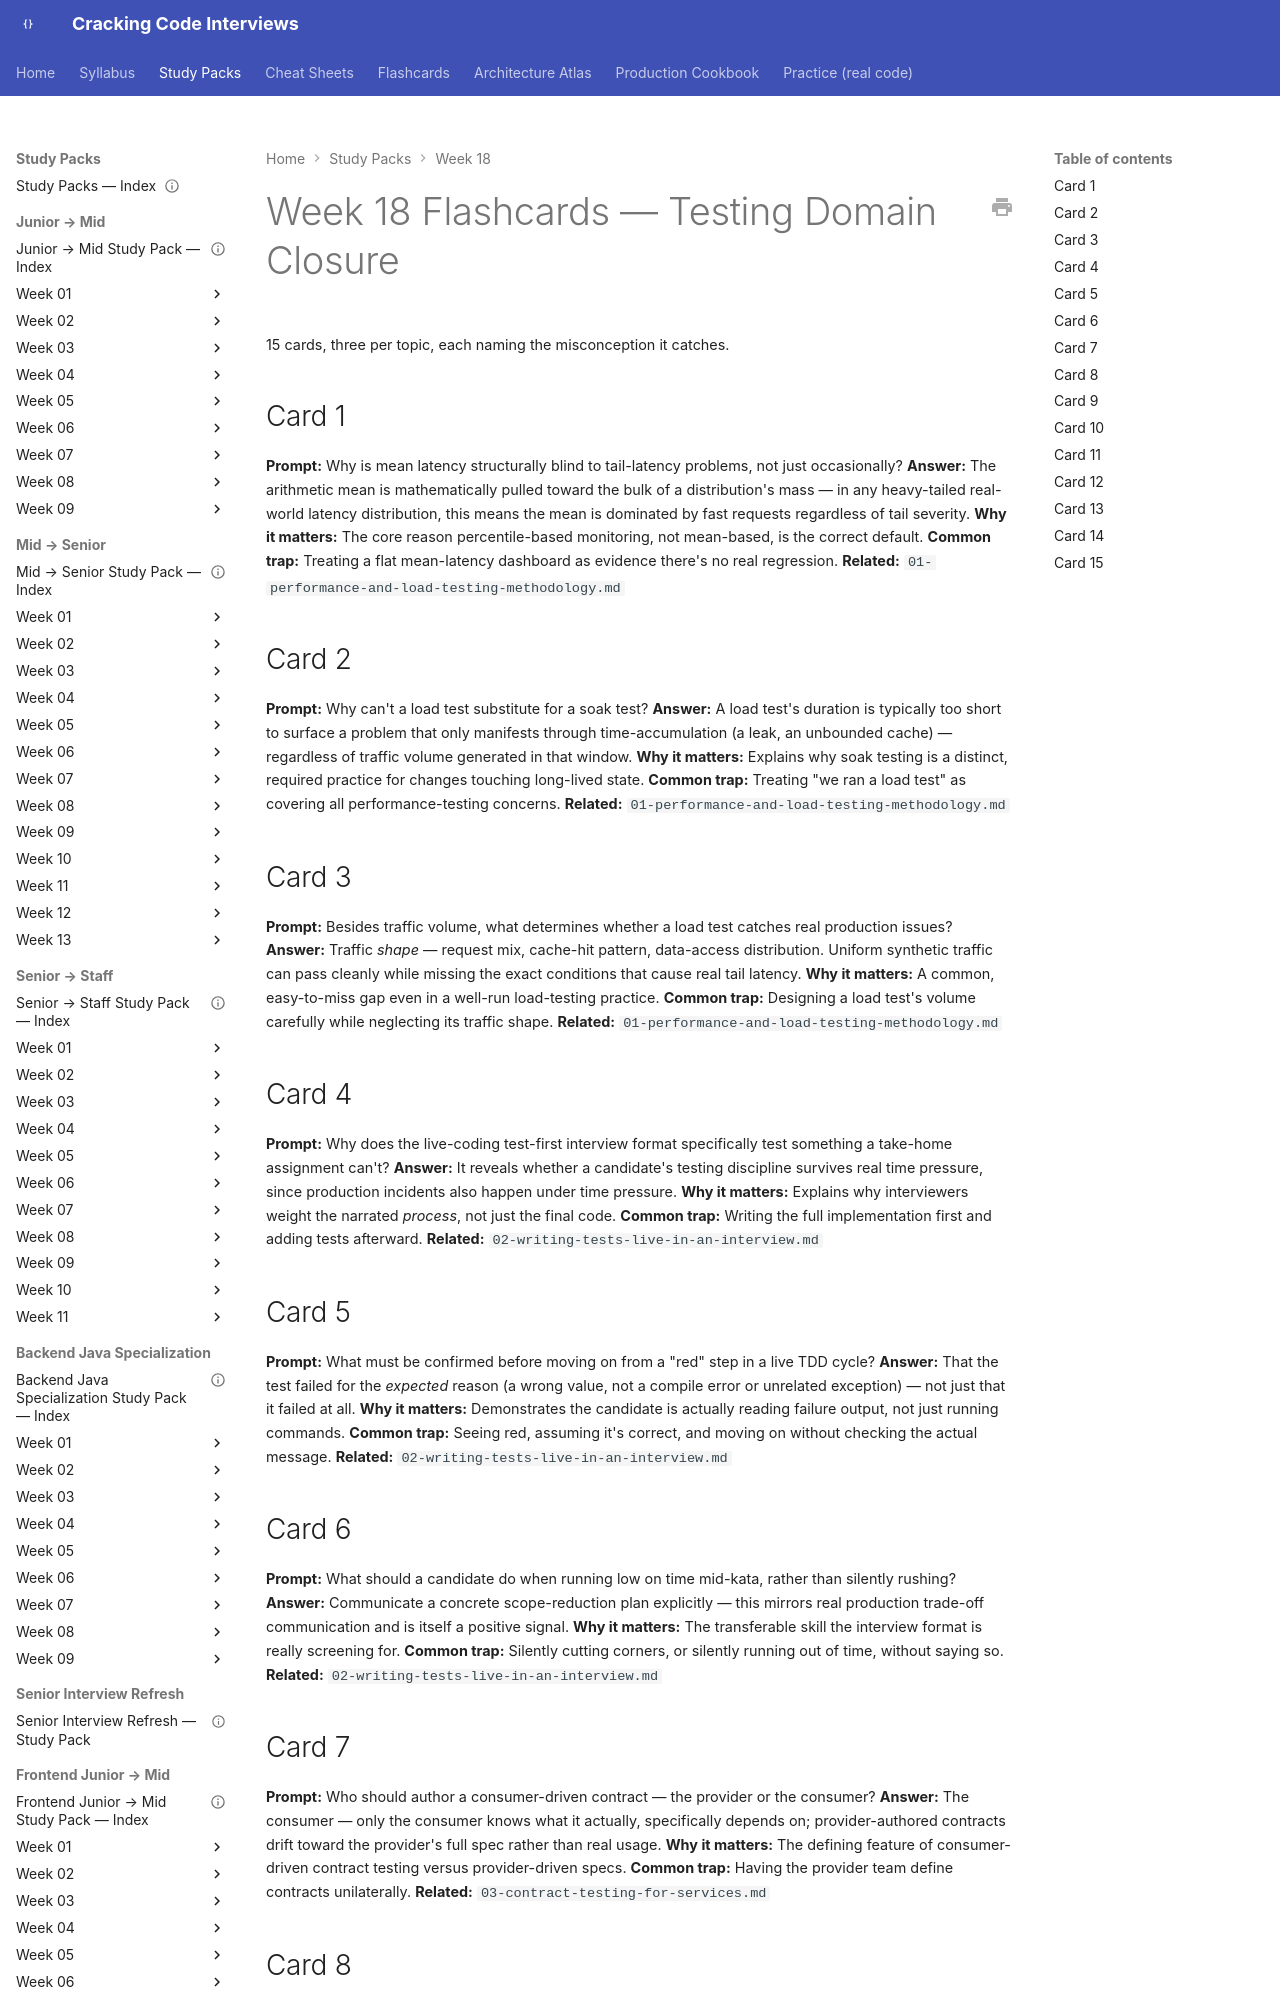

repository: JuanMelendres/cracking-code-interviews · page: study-packs/week-18/07-flashcards/index.html · generator: mkdocs

---
title: "Week 18 Flashcards — Testing Domain Closure"
week: 18
document_type: study-pack-flashcards
status: draft
last_reviewed: 2026-08-02
---

# Week 18 Flashcards — Testing Domain Closure

15 cards, three per topic, each naming the misconception it catches.

## Card 1

**Prompt:** Why is mean latency structurally blind to tail-latency problems, not just occasionally?
**Answer:** The arithmetic mean is mathematically pulled toward the bulk of a distribution's mass — in any heavy-tailed real-world latency distribution, this means the mean is dominated by fast requests regardless of tail severity.
**Why it matters:** The core reason percentile-based monitoring, not mean-based, is the correct default.
**Common trap:** Treating a flat mean-latency dashboard as evidence there's no real regression.
**Related:** `01-performance-and-load-testing-methodology.md`

## Card 2

**Prompt:** Why can't a load test substitute for a soak test?
**Answer:** A load test's duration is typically too short to surface a problem that only manifests through time-accumulation (a leak, an unbounded cache) — regardless of traffic volume generated in that window.
**Why it matters:** Explains why soak testing is a distinct, required practice for changes touching long-lived state.
**Common trap:** Treating "we ran a load test" as covering all performance-testing concerns.
**Related:** `01-performance-and-load-testing-methodology.md`

## Card 3

**Prompt:** Besides traffic volume, what determines whether a load test catches real production issues?
**Answer:** Traffic *shape* — request mix, cache-hit pattern, data-access distribution. Uniform synthetic traffic can pass cleanly while missing the exact conditions that cause real tail latency.
**Why it matters:** A common, easy-to-miss gap even in a well-run load-testing practice.
**Common trap:** Designing a load test's volume carefully while neglecting its traffic shape.
**Related:** `01-performance-and-load-testing-methodology.md`

## Card 4

**Prompt:** Why does the live-coding test-first interview format specifically test something a take-home assignment can't?
**Answer:** It reveals whether a candidate's testing discipline survives real time pressure, since production incidents also happen under time pressure.
**Why it matters:** Explains why interviewers weight the narrated *process*, not just the final code.
**Common trap:** Writing the full implementation first and adding tests afterward.
**Related:** `02-writing-tests-live-in-an-interview.md`

## Card 5

**Prompt:** What must be confirmed before moving on from a "red" step in a live TDD cycle?
**Answer:** That the test failed for the *expected* reason (a wrong value, not a compile error or unrelated exception) — not just that it failed at all.
**Why it matters:** Demonstrates the candidate is actually reading failure output, not just running commands.
**Common trap:** Seeing red, assuming it's correct, and moving on without checking the actual message.
**Related:** `02-writing-tests-live-in-an-interview.md`
